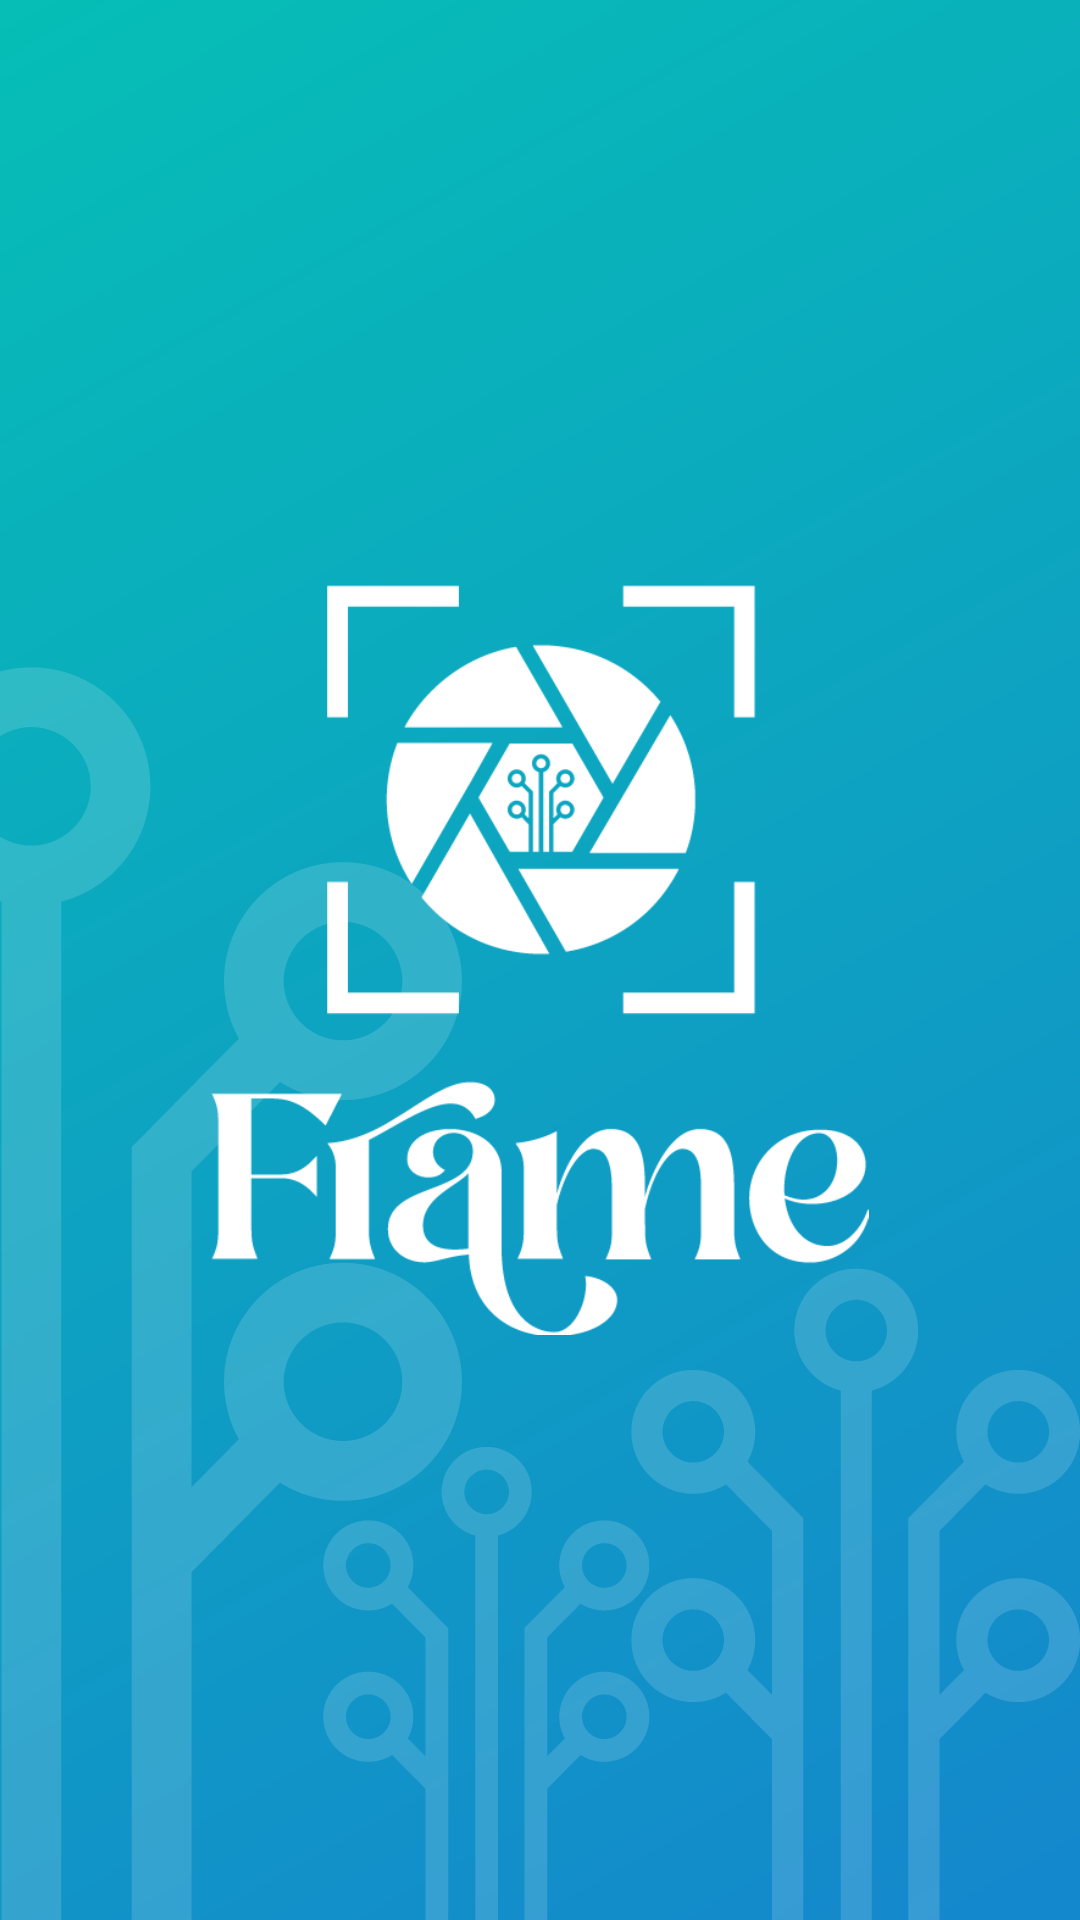

Android layout source for this screen:
<!-- AndroidManifest.xml: application theme Theme.Frameandroidapp -->
<!-- res/layout/activity_splash.xml -->
<?xml version="1.0" encoding="utf-8"?>
<layout xmlns:android="http://schemas.android.com/apk/res/android"
    xmlns:app="http://schemas.android.com/apk/res-auto"
    xmlns:tools="http://schemas.android.com/tools">

    <data>

    </data>

    <androidx.constraintlayout.widget.ConstraintLayout
        android:layout_width="match_parent"
        android:layout_height="match_parent"
        tools:context=".ui.splash.SplashActivity"
        android:background="@drawable/splashscreen_background">

        <ImageView
            android:layout_width="250dp"
            android:layout_height="250dp"
            app:layout_constraintStart_toStartOf="parent"
            app:layout_constraintEnd_toEndOf="parent"
            app:layout_constraintTop_toTopOf="parent"
            app:layout_constraintBottom_toBottomOf="parent"
            android:src="@drawable/splash_screen_logo" />

    </androidx.constraintlayout.widget.ConstraintLayout>
</layout>
<!-- resources referenced by this layout -->
<resources>
  <!-- drawable splash_screen_logo: png bitmap (drawable, 18287 bytes) -->
  <!-- drawable splashscreen_background: png bitmap (drawable, 89181 bytes) -->
  <style name="Theme.Frameandroidapp" parent="Theme.MaterialComponents.DayNight.NoActionBar">
          
          <item name="colorPrimary">@color/purple_500</item>
          <item name="colorPrimaryVariant">@color/purple_700</item>
          <item name="colorOnPrimary">@color/white</item>
          
          <item name="colorSecondary">@color/teal_200</item>
          <item name="colorSecondaryVariant">@color/teal_700</item>
          <item name="colorOnSecondary">@color/black</item>
          
          <item name="android:statusBarColor">?attr/colorPrimaryVariant</item>
          
      </style>
  <color name="purple_500">#FF6200EE</color>
  <color name="purple_700">#FF3700B3</color>
  <color name="white">#FFFFFFFF</color>
  <color name="teal_200">#FF03DAC5</color>
  <color name="teal_700">#FF018786</color>
  <color name="black">#FF000000</color>
</resources>
